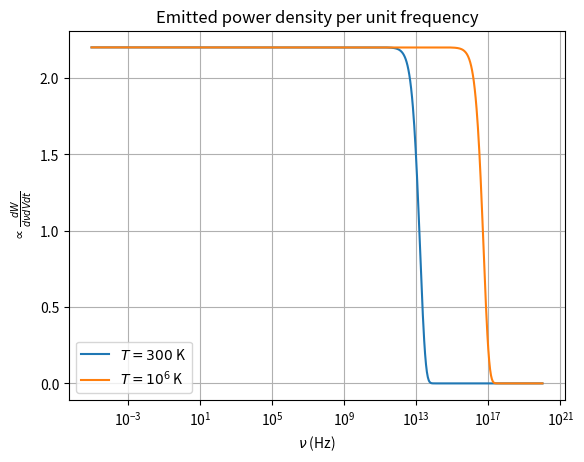

Here is the Python script that generated this plot: (Note: this script raises an exception after producing the figure.)
import numpy as np
import matplotlib.pyplot as plt

h=6.62607015e-34
k=1.380649e-23

def f(nu, T):
    a = h * nu / (k * T)
    return np.exp(-a) * (0.6 * a ** 2 + 2.2 * a + 2.2)

nus = np.logspace(-5,20,1000)
plt.plot(nus,f(nus, 300),label=r'$T=300$ K')
plt.plot(nus,f(nus, 1e6),label=r'$T=10^6$ K')
plt.semilogx()
plt.grid()
plt.legend()
plt.title('Emitted power density per unit frequency')
plt.xlabel(r'$\nu$ (Hz)')
plt.ylabel(r'$\propto \frac{dW}{d\nu dV dt}$')
plt.savefig('figs/p6.png', bbox_inches='tight')
plt.show()